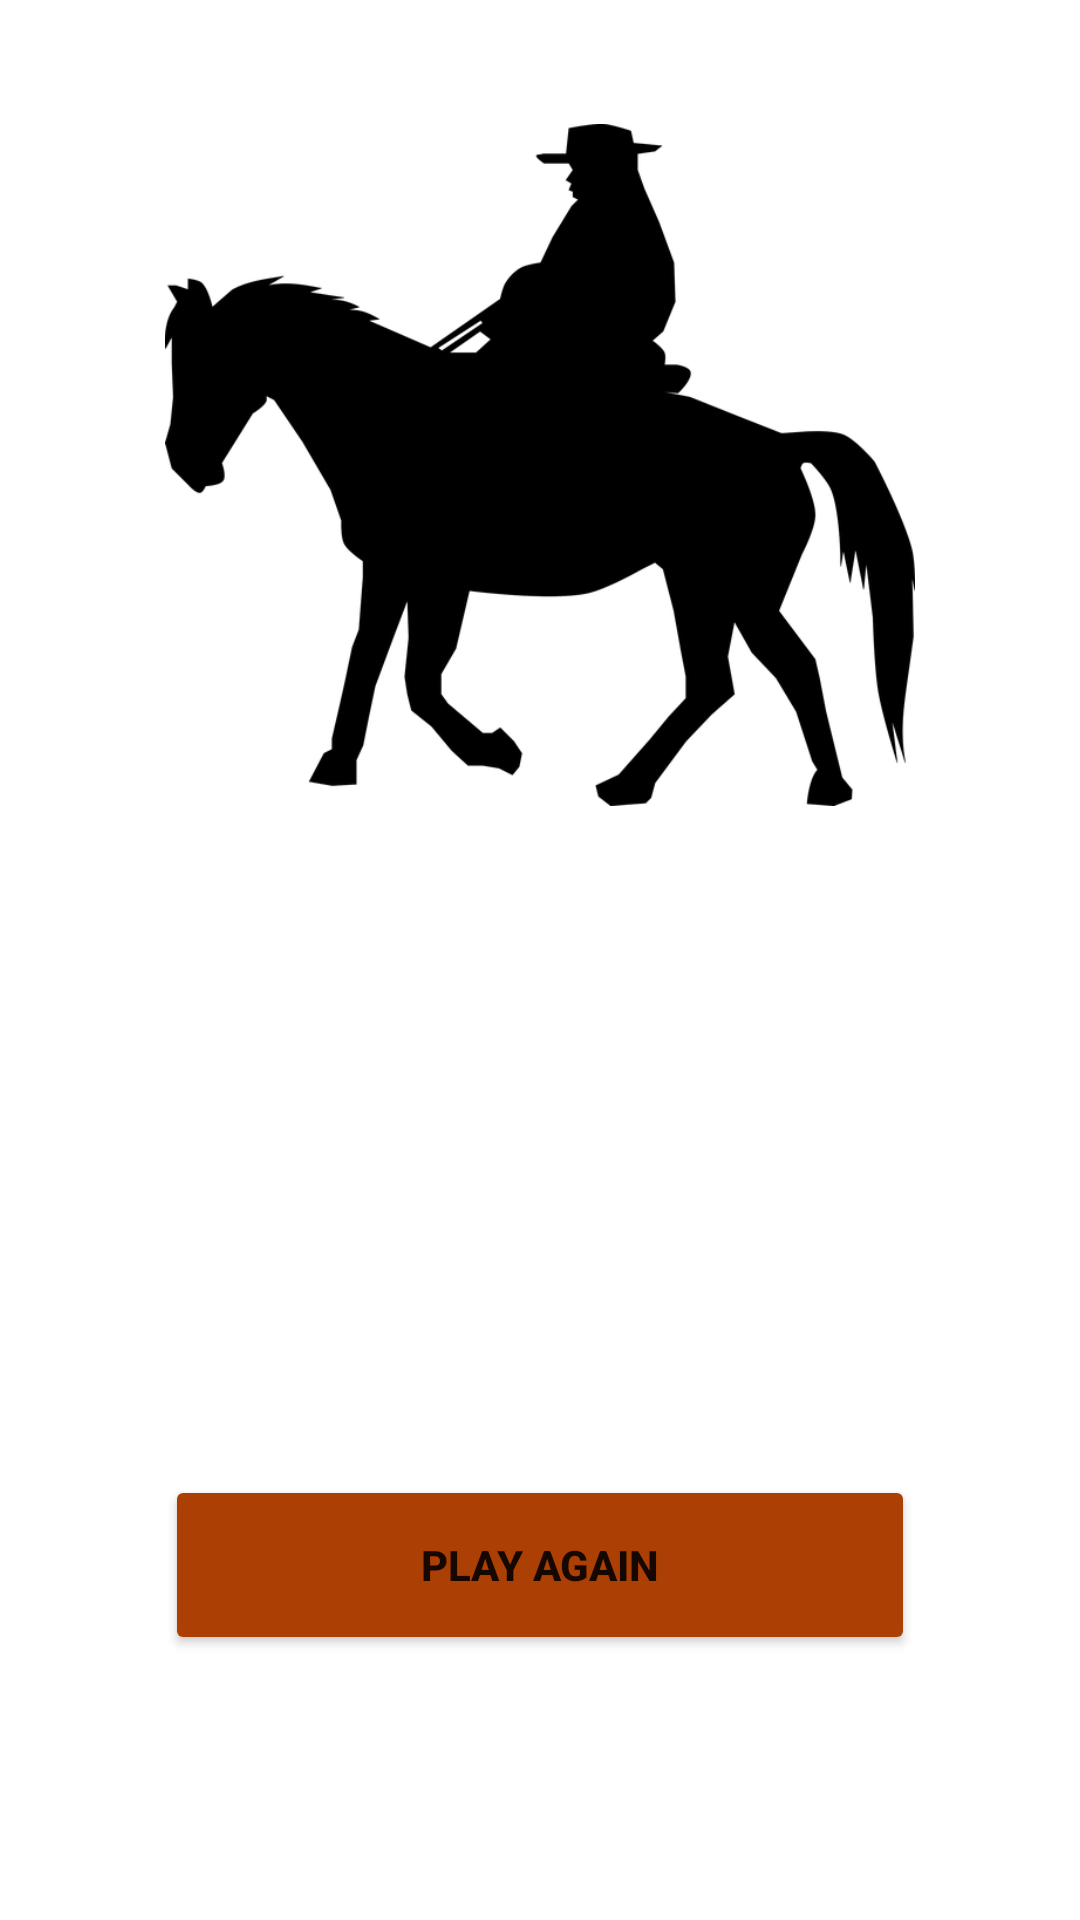

Android layout source for this screen:
<!-- AndroidManifest.xml: application theme Theme.SunOfGlory -->
<!-- res/layout/activity_cdstuxizsdwas.xml -->
<?xml version="1.0" encoding="utf-8"?>
<androidx.constraintlayout.widget.ConstraintLayout xmlns:android="http://schemas.android.com/apk/res/android"
    xmlns:app="http://schemas.android.com/apk/res-auto"
    xmlns:tools="http://schemas.android.com/tools"
    android:layout_width="match_parent"
    android:layout_height="match_parent"
    android:background="@drawable/bg_sun_of"
    tools:context=".ncixuhcxgysd.Cdstuxizsdwas">

    <ImageView
        android:id="@+id/imageView2"
        android:layout_width="250dp"
        android:layout_height="250dp"
        android:layout_marginTop="30dp"
        app:layout_constraintEnd_toEndOf="parent"
        app:layout_constraintStart_toStartOf="parent"
        app:layout_constraintTop_toTopOf="parent"
        app:srcCompat="@drawable/sun_of_item_res" />

    <TextView
        android:id="@+id/sijdjsi"
        android:layout_width="wrap_content"
        android:layout_height="wrap_content"
        android:text="TextView"
        android:textSize="21sp"
        android:textStyle="bold"
        android:textColor="@color/white"
        app:layout_constraintBottom_toBottomOf="parent"
        app:layout_constraintEnd_toEndOf="parent"
        app:layout_constraintStart_toStartOf="parent"
        app:layout_constraintTop_toBottomOf="@+id/imageView2"
        app:layout_constraintVertical_bias="0.13999999" />

    <TextView
        android:id="@+id/iocvj"
        android:layout_width="wrap_content"
        android:layout_height="wrap_content"
        android:text="TextView"
        android:textStyle="bold"
        android:textSize="24sp"
        android:textColor="@color/white"
        app:layout_constraintBottom_toBottomOf="parent"
        app:layout_constraintEnd_toEndOf="parent"
        app:layout_constraintStart_toStartOf="parent"
        app:layout_constraintTop_toTopOf="parent"
        app:layout_constraintVertical_bias="0.61" />

    <Button
        android:id="@+id/aosjiaias"
        android:layout_width="250dp"
        android:layout_height="60dp"
        android:text="Play again"
        android:textStyle="bold"
        android:backgroundTint="@color/clr_sun"
        app:layout_constraintBottom_toBottomOf="parent"
        app:layout_constraintEnd_toEndOf="parent"
        app:layout_constraintStart_toStartOf="parent"
        app:layout_constraintTop_toBottomOf="@+id/iocvj" />
</androidx.constraintlayout.widget.ConstraintLayout>
<!-- resources referenced by this layout -->
<resources>
  <color name="clr_sun">#AC4004</color>
  <color name="white">#FFFFFFFF</color>
  <!-- drawable sun_of_item_res: png bitmap (drawable, 32934 bytes) -->
  <style name="Theme.SunOfGlory" parent="Theme.MaterialComponents.DayNight.DarkActionBar">
          
          <item name="colorPrimary">@color/purple_500</item>
          <item name="colorPrimaryVariant">@color/purple_700</item>
          <item name="colorOnPrimary">@color/white</item>
          
          <item name="colorSecondary">@color/clr_sun</item>
          <item name="colorSecondaryVariant">@color/teal_700</item>
          <item name="android:windowFullscreen">true</item>
          <item name="windowActionBar">false</item>
          <item name="windowNoTitle">true</item>
          <item name="android:windowDisablePreview">true</item>
          <item name="colorOnSecondary">@color/black</item>
          
          <item name="android:statusBarColor">?attr/colorPrimaryVariant</item>
          
      </style>
  <color name="purple_500">#FF6200EE</color>
  <color name="purple_700">#FF3700B3</color>
  <color name="teal_700">#FF018786</color>
  <color name="black">#FF000000</color>
</resources>
